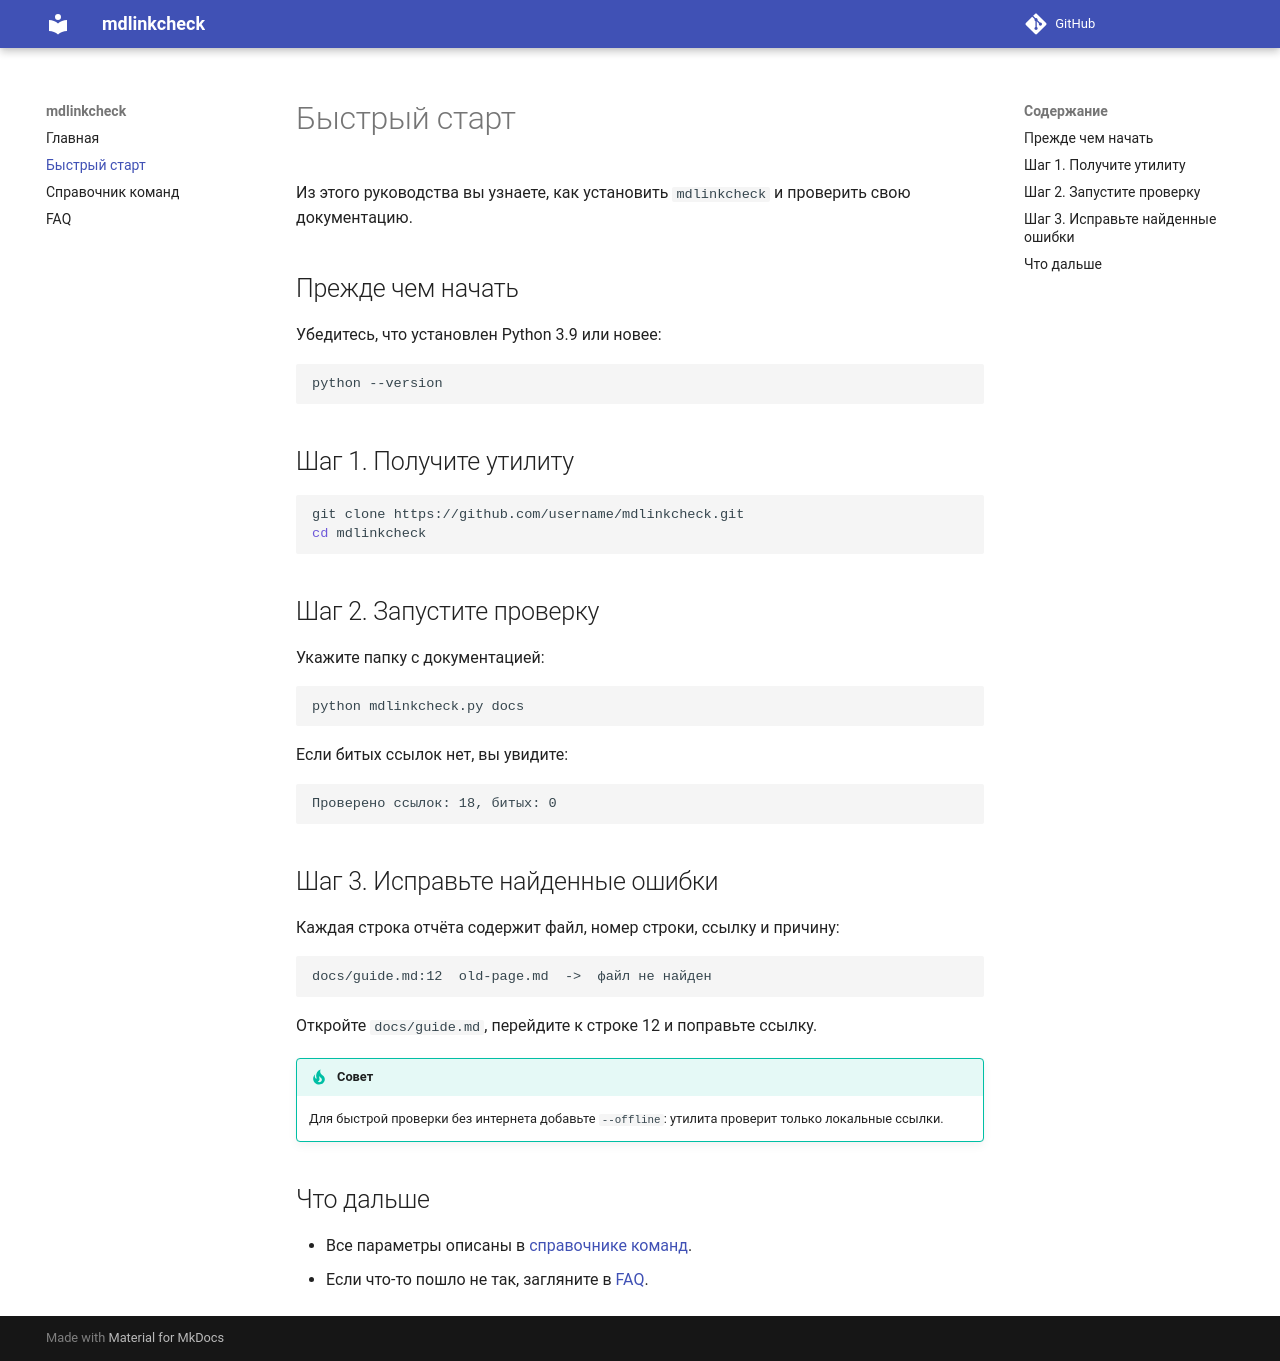

repository: meowqe/MdlinkcheckPetProject · page: quickstart/index.html · generator: mkdocs

# Быстрый старт

Из этого руководства вы узнаете, как установить `mdlinkcheck` и проверить свою документацию.

## Прежде чем начать

Убедитесь, что установлен Python 3.9 или новее:

```bash
python --version
```

## Шаг 1. Получите утилиту

```bash
git clone https://github.com/username/mdlinkcheck.git
cd mdlinkcheck
```

## Шаг 2. Запустите проверку

Укажите папку с документацией:

```bash
python mdlinkcheck.py docs
```

Если битых ссылок нет, вы увидите:

```
Проверено ссылок: 18, битых: 0
```

## Шаг 3. Исправьте найденные ошибки

Каждая строка отчёта содержит файл, номер строки, ссылку и причину:

```
docs/guide.md:12  old-page.md  ->  файл не найден
```

Откройте `docs/guide.md`, перейдите к строке 12 и поправьте ссылку.

!!! tip "Совет"
    Для быстрой проверки без интернета добавьте `--offline`: утилита проверит только локальные ссылки.

## Что дальше

- Все параметры описаны в [справочнике команд](cli-reference.md).
- Если что-то пошло не так, загляните в [FAQ](faq.md).
